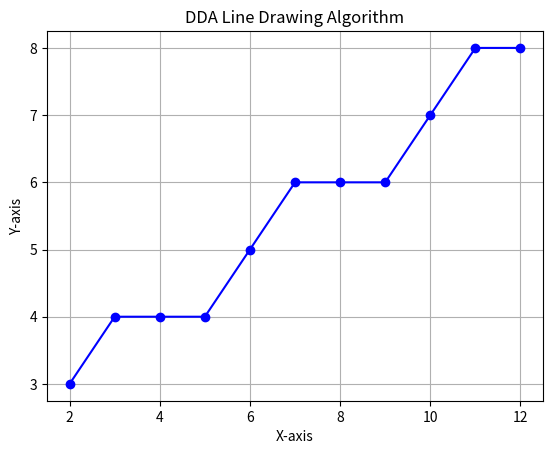

This figure's Python source:
import matplotlib.pyplot as plt

def DDA(x1, y1, x2, y2):
    # حساب الفرق بين النقطتين
    dx = x2 - x1
    dy = y2 - y1

    # نحدد عدد الخطوات
    steps = int(max(abs(dx), abs(dy)))

    # حساب مقدار الزيادة في كل خطوة
    Xinc = dx / steps
    Yinc = dy / steps

    x = x1
    y = y1
    x_points = []
    y_points = []

    # توليد النقاط
    for i in range(steps + 1):
        x_points.append(round(x))
        y_points.append(round(y))
        x += Xinc
        y += Yinc

    # رسم الخط
    plt.plot(x_points, y_points, color='blue', marker='o')
    plt.title("DDA Line Drawing Algorithm")
    plt.xlabel("X-axis")
    plt.ylabel("Y-axis")
    plt.grid(True)
    plt.show()


# تجربة الخوارزمية
x1, y1 = 2, 3
x2, y2 = 12, 8
DDA(x1, y1, x2, y2)



